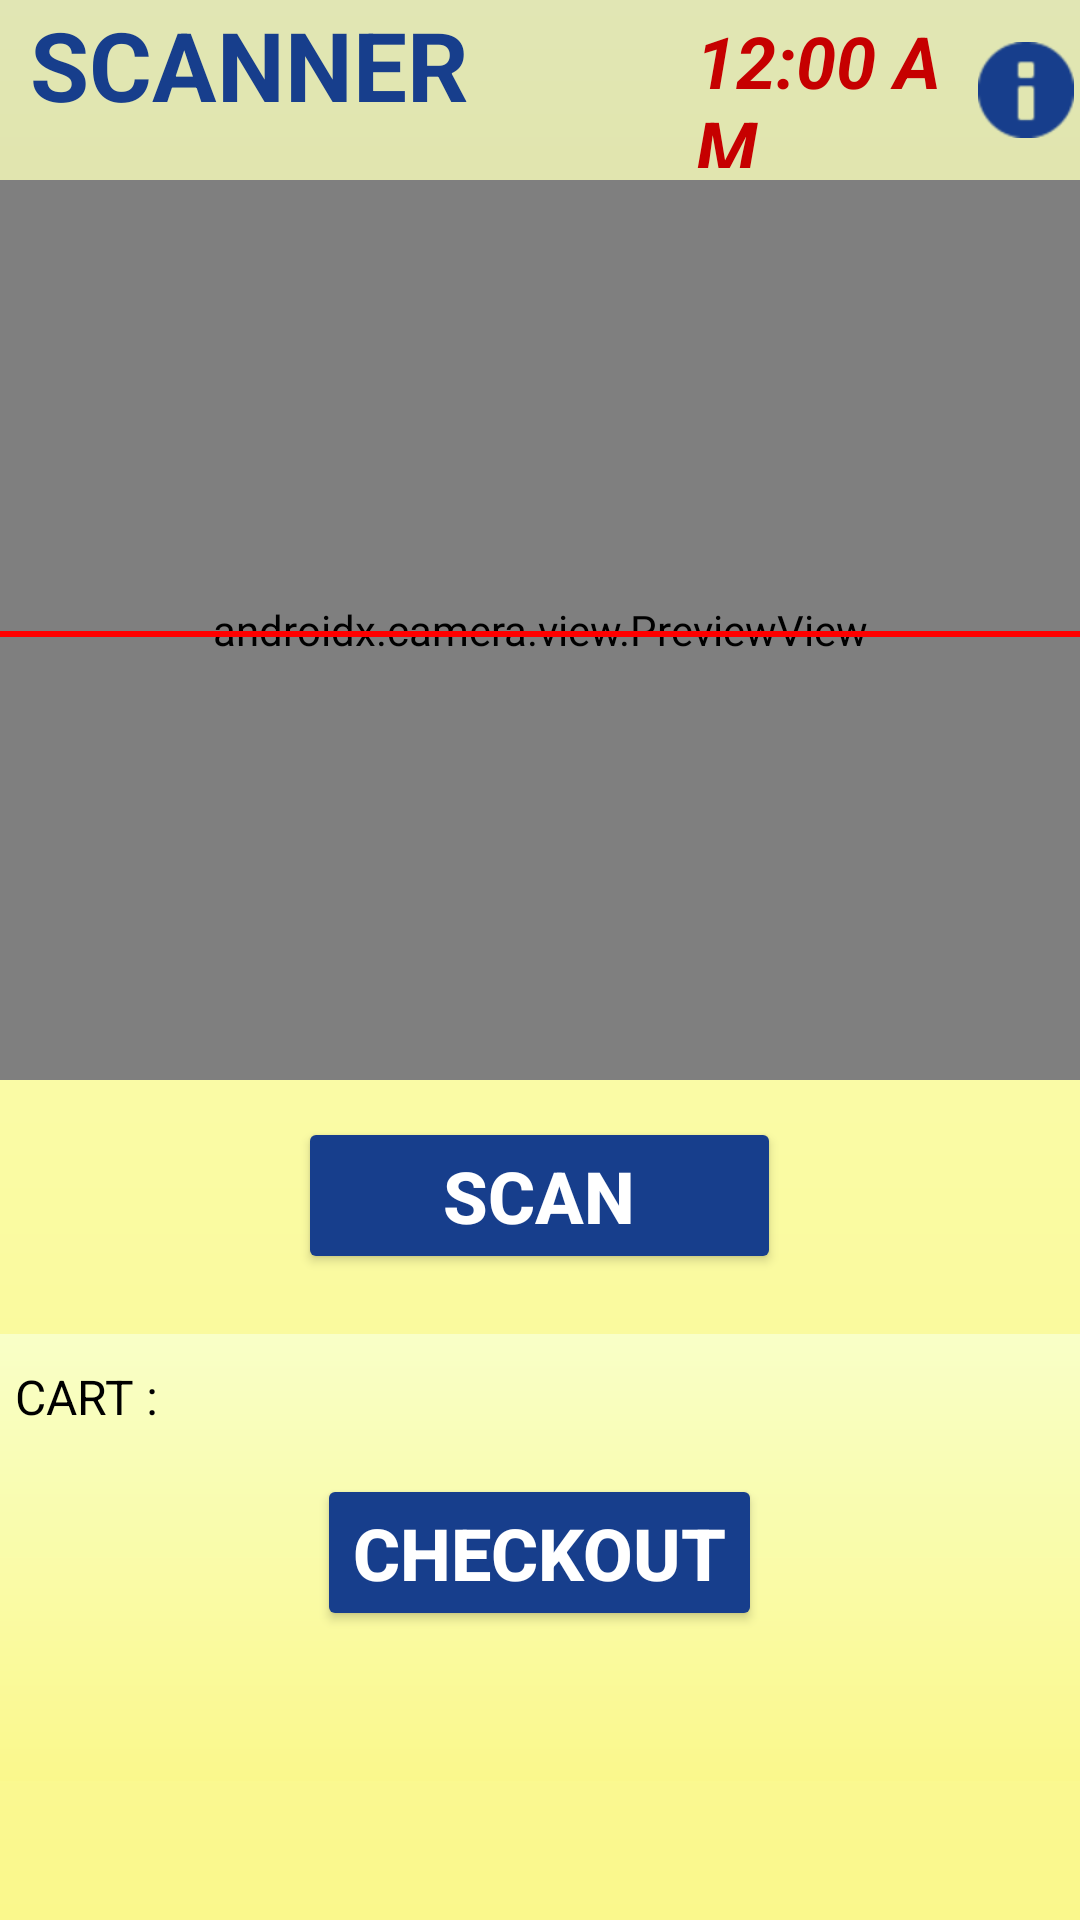

This screen was rendered from an Android layout file. Write that file and the resources it references.
<!-- AndroidManifest.xml: application theme Theme.POS10 -->
<!-- res/layout/scanner_activity.xml -->
<?xml version="1.0" encoding="utf-8"?>
<RelativeLayout xmlns:android="http://schemas.android.com/apk/res/android"
    xmlns:app="http://schemas.android.com/apk/res-auto"
    xmlns:tools="http://schemas.android.com/tools"
    android:layout_width="match_parent"
    android:layout_height="wrap_content"
    tools:context=".ScannerActivity"
    android:background="@drawable/appbg"
    >
    <LinearLayout
        android:id="@+id/topRow"
        android:layout_width="match_parent"
        android:layout_height="wrap_content"
        android:background="#19000000"
        android:gravity="center_vertical"
        android:orientation="horizontal">

        <TextView
            android:id="@+id/Page_Title"
            android:layout_width="222dp"
            android:layout_height="60dp"
            android:layout_marginLeft="10dp"
            android:autoSizeMaxTextSize="32dp"
            android:autoSizeMinTextSize="16sp"
            android:autoSizeTextType="uniform"
            android:text="SCANNER"
            android:textColor="@color/your_everything_color"
            android:textStyle="bold" />

        <TextClock
            android:id="@+id/textClock"
            android:layout_width="104dp"
            android:layout_height="52dp"
            android:layout_gravity="center_vertical"
            android:layout_weight="1"
            android:textColor="@color/clock_red"
            android:textSize="24sp"
            android:textStyle="italic|bold" />

        <ImageButton
            android:id="@+id/Profile_Button"
            android:layout_width="48dp"
            android:layout_height="48dp"
            android:layout_gravity="center_vertical"
            android:layout_weight="1"
            android:background="#00FFFFFF"
            android:tint="@color/your_everything_color"
            app:srcCompat="@android:drawable/ic_dialog_info"
            android:contentDescription="Profile Button"
            tools:ignore="UseAppTint"
            />

    </LinearLayout>

    <LinearLayout
        android:layout_width="match_parent"
        android:layout_height="wrap_content"
        android:minHeight="300dp"
        android:gravity="center"
        android:orientation="vertical">

        <androidx.camera.view.PreviewView
            android:id="@+id/Camera"
            android:layout_width="match_parent"
            android:layout_height="300dp"
            android:layout_marginTop="60dp" />

        <View
            android:id="@+id/Scanner_Line"
            android:layout_width="match_parent"
            android:layout_height="2dp"
            android:layout_marginTop="-150dp"
            android:layout_marginBottom="150dp"
            android:background="#FF0000" />

        <Button
            android:id="@+id/ScanButton"
            android:layout_width="161dp"
            android:layout_height="wrap_content"
            android:layout_marginTop="10dp"
            android:layout_marginBottom="20dp"
            android:backgroundTint="@color/your_everything_color"
            android:text="SCAN"
            android:textColor="#FFFFFF"
            android:textSize="24sp"
            android:textStyle="bold" />

        <ScrollView
            android:layout_width="match_parent"
            android:layout_height="match_parent"
            android:layout_gravity="center_horizontal"
            android:background="@drawable/appbg">

            <LinearLayout
                android:layout_width="match_parent"
                android:layout_height="wrap_content"
                android:orientation="vertical"
                android:layout_gravity="center_horizontal"
                android:layout_marginTop="5dp">

                <TextView
                    android:layout_width="wrap_content"
                    android:layout_height="wrap_content"
                    android:layout_margin="5dp"
                    android:text="CART :"

                    android:textColor="#000000"
                    android:textColorHint="#000000"
                    android:textSize="16sp" />
                <androidx.recyclerview.widget.RecyclerView
                    android:id="@+id/recyclerView"
                    android:layout_width="match_parent"
                    android:layout_height="wrap_content" />
                <Button
                    android:id="@+id/CheckoutButton"
                    android:layout_width="wrap_content"
                    android:layout_height="wrap_content"
                    android:layout_marginTop="10dp"
                    android:layout_marginBottom="50dp"
                    android:backgroundTint="@color/your_everything_color"
                    android:text="CHECKOUT"
                    android:textColor="#FFFFFF"
                    android:textSize="24sp"
                    android:textStyle="bold"
                    android:layout_gravity="center_horizontal"/>
            </LinearLayout>
        </ScrollView>
    </LinearLayout>
</RelativeLayout>
<!-- resources referenced by this layout -->
<resources>
  <color name="clock_red">#C60000</color>
  <color name="your_everything_color">#173E8C</color>
  <!-- drawable appbg (drawable) -->
  <?xml version="1.0" encoding="utf-8"?>
  <shape xmlns:android="http://schemas.android.com/apk/res/android">
   <gradient android:type="linear" android:angle="-90"
       android:startColor="#f9ffc7" android:endColor="#FAF88C" />
  </shape>
  <style name="Theme.POS10" parent="Base.Theme.POS10" />
  <style name="Base.Theme.POS10" parent="Theme.Material3.DayNight.NoActionBar">
          
          
      </style>
</resources>
